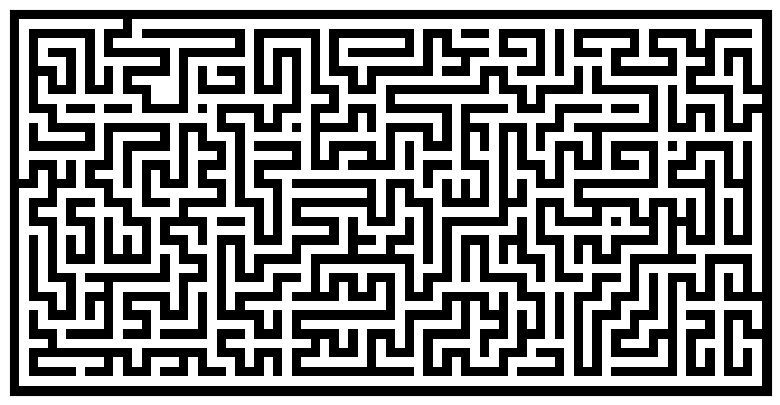

Python code for this plot:
import numpy
from numpy.random import random_integers as rand
import matplotlib.pyplot as pyplot
from matplotlib import animation

palettes = {
    # RGB vectors in a 0-1 format palatable to matplotlib
    # Once a palette is selected (e.g. 'maze') the boolean values in the maze are mapped to the appropriate color
    'maze':             numpy.array( [ [1.0, 1.0, 1.0],     # index 0 = paths = white
                                       [0.0, 0.0, 0.0] ] ), # index 1 = walls = black

    'known_to_player':  numpy.array( [ [0.0, 0.0, 0.0],     # index 0 = unknown territory = black
                                       [0.0, 1.0, 0.5] ] ), # index 1 = known paths = green

    'known_to_minator': numpy.array( [ [0.0, 0.0, 0.0],     # index 0 = unknown territory = black
                                       [1.0, 0.5, 0.0] ] ), # index 1 = known paths = orange

    'player_location':  numpy.array( [ [0.0, 0.0, 0.0],     # index 0 = not here = black - check this works when averaging colours
                                       [0.0, 0.0, 1.0] ] ), # index 1 = here = blue

    'minator_location': numpy.array( [ [0.0, 0.0, 0.0],     # index 0 = not here = black - check this works when averaging colours
                                       [1.0, 0.0, 0.0] ] )  # index 1 = here = red
}

#print palettes['maze']
#print palettes['known_to_player'][1]

# The idea is that we keep the maze (and maze-like things such as known territory) boolean and separate from each other
# and manage the rendering later via function CreateImage etc.

def CreateImage(boolean_array, palette_name):
    # The next statement uses an array as an index to another array.  Gotta love Python!
    # http://wiki.scipy.org/Tentative_NumPy_Tutorial#head-3f4d28139e045a442f78c5218c379af64c2c8c9e
    return palettes[palette_name][boolean_array.astype(int)]

def generate(width=81, height=51, complexity=.75, density=.75):
    # Only odd shapes
    shape = ((height // 2) * 2 + 1, (width // 2) * 2 + 1)
    # Adjust complexity and density relative to maze size
    complexity = int(complexity * (5 * (shape[0] + shape[1])))
    density    = int(density * (shape[0] // 2 * shape[1] // 2))
    # Build actual maze
    Z = numpy.zeros(shape, dtype=bool)
    # Fill borders
    Z[0, :] = Z[-1, :] = 1  # 1 (True) is a wall, 0 (False) is a path
    Z[:, 0] = Z[:, -1] = 1
    # Make isles
    for i in range(density):
        x, y = rand(0, shape[1] // 2) * 2, rand(0, shape[0] // 2) * 2
        Z[y, x] = 1
        for j in range(complexity):
            neighbours = []
            if x > 1:             neighbours.append((y, x - 2))
            if x < shape[1] - 2:  neighbours.append((y, x + 2))
            if y > 1:             neighbours.append((y - 2, x))
            if y < shape[0] - 2:  neighbours.append((y + 2, x))
            if len(neighbours):
                y_,x_ = neighbours[rand(0, len(neighbours) - 1)]
                if Z[y_, x_] == 0:
                    Z[y_, x_] = 1
                    Z[y_ + (y - y_) // 2, x_ + (x - x_) // 2] = 1
                    x, y = x_, y_
    return Z

def show_maze(maze):
    image = CreateImage(boolean_array=maze, palette_name='maze')
    pyplot.figure(figsize=(10, 5))
    pyplot.xticks([]), pyplot.yticks([])
    pyplot.imshow(image, interpolation='nearest')
    pyplot.show()

def animate_maze(maze):
    image = CreateImage(boolean_array=maze, palette_name='maze')
    fig = pyplot.figure(figsize=(10, 5))
    pyplot.xticks([]), pyplot.yticks([])
    imgplot = pyplot.imshow(image, interpolation='nearest')

    def CreateFrame(frame):
        image[1, 1 + frame] = palettes['known_to_player'][1]
        imgplot.set_data(image)
        return imgplot

    anim = animation.FuncAnimation(fig, CreateFrame, frames=maze.shape[1]-2, interval=50)
    #anim.save('myAnimatedMaze.mp4')
    pyplot.show()

#show_maze(maze = generate(80, 40, 0.9, 0.9))
animate_maze(maze = generate(80, 40, 0.9, 0.9))
